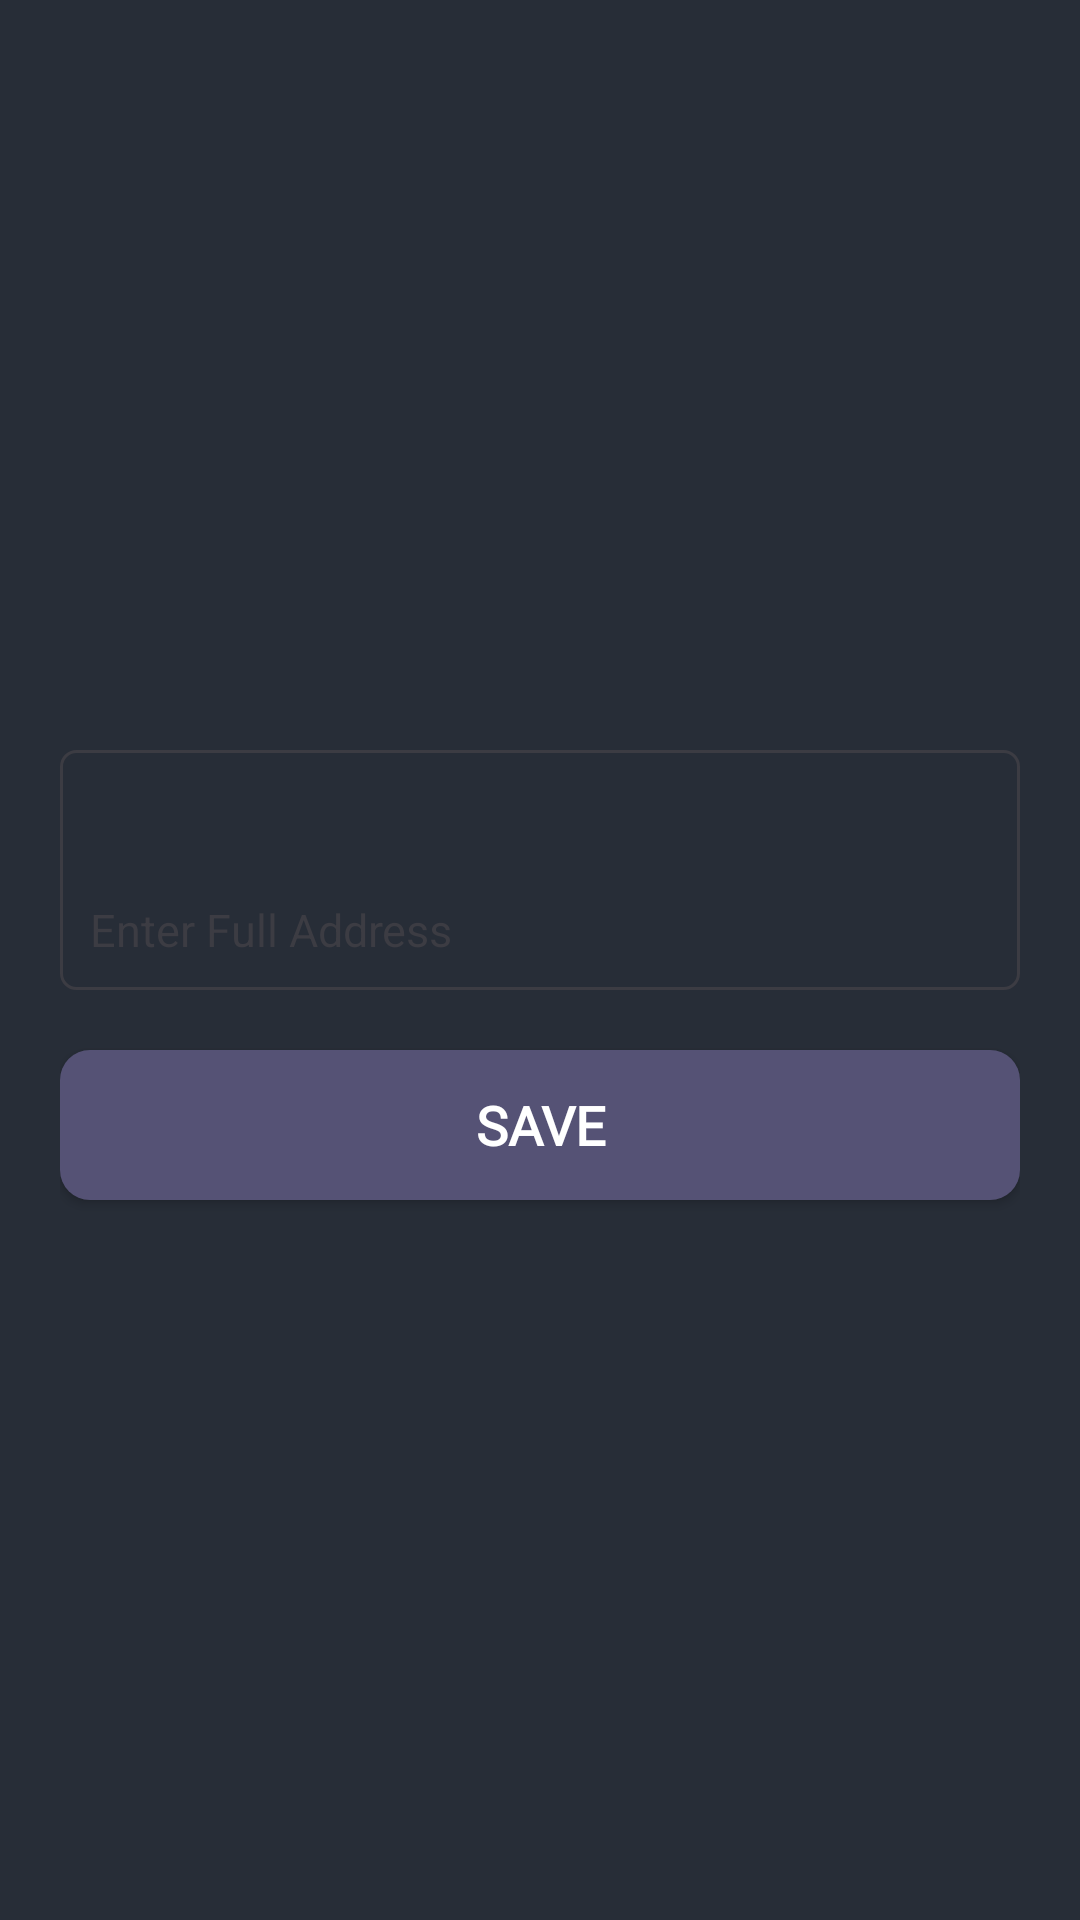

The Android layout XML behind this screen, and the referenced resources:
<!-- AndroidManifest.xml: application theme Theme.EasyRide -->
<!-- res/layout/profiledetailsactivity.xml -->
<?xml version="1.0" encoding="utf-8"?>
<RelativeLayout xmlns:android="http://schemas.android.com/apk/res/android"
    android:layout_width="match_parent"
    android:layout_height="match_parent"
    android:orientation="vertical"
    android:background="@color/color_primary">
    <androidx.appcompat.widget.Toolbar
        android:id="@+id/toolbar"
        android:layout_width="match_parent"
        android:layout_height="?attr/actionBarSize"
        android:background="@color/color_primary"
        android:elevation="4dp"
        android:layout_marginTop="0dp"
        android:theme="?attr/actionBarTheme" />
   <LinearLayout
       android:layout_width="match_parent"
       android:orientation="vertical"
       android:padding="20dp"
       android:layout_marginTop="30dp"
       android:layout_height="wrap_content">
       <ImageView
           android:layout_width="150dp"
           android:layout_height="150dp"
           android:layout_marginTop="20dp"
           android:layout_marginBottom="30dp"
           android:layout_gravity="center"
           android:id="@+id/profileImage"
           android:src="@drawable/profileimage"></ImageView>
    <LinearLayout
        android:layout_width="match_parent"
        android:background="@drawable/rounded_edittext_bg"
        android:layout_height="80dp">
        <EditText
            android:layout_width="fill_parent"
            android:layout_height="80dp"
            android:textColor="@color/white"
            android:textColorHint="#3C3C43"
            android:layout_marginTop="20dp"
            android:paddingLeft="10dp"
            android:id="@+id/fulladress"
            android:textSize="15dp"
            android:background="@null"
            android:hint="Enter Full Address"></EditText>
    </LinearLayout>

       <Button
           android:layout_width="fill_parent"
           android:layout_height="50dp"
           android:layout_centerHorizontal="true"
           android:layout_marginTop="20dp"
           android:background="@drawable/roundedbtn_background"
           android:layout_marginBottom="25dp"
           android:fontFamily="@font/roboto_regular"
           android:gravity="center"
           android:id="@+id/saveprofilebtn"
           android:text="Save"
           android:textColor="@color/white"
           android:textSize="18dp"
           android:textStyle="bold"></Button>
   </LinearLayout>
    <ProgressBar
        android:layout_width="50dp"
        android:layout_height="50dp"
        android:id="@+id/progressbarview"
        android:visibility="gone"
        android:layout_marginTop="50dp"
        android:indeterminateTint="@color/white"
        android:layout_centerInParent="true"
        ></ProgressBar>
</RelativeLayout>
<!-- resources referenced by this layout -->
<resources>
  <color name="color_primary">#272D37</color>
  <color name="white">#FFFFFFFF</color>
  <!-- drawable rounded_edittext_bg (drawable) -->
  <?xml version="1.0" encoding="utf-8"?>
  <shape xmlns:android="http://schemas.android.com/apk/res/android"
      android:shape="rectangle" android:padding="15dp">
  
      <corners
          android:bottomRightRadius="5dp"
          android:bottomLeftRadius="5dp"
          android:topLeftRadius="5dp"
          android:topRightRadius="5dp" />
      <stroke android:width="1dip" android:color="#3C3C43" />
  </shape>
  <!-- drawable roundedbtn_background (drawable) -->
  <shape xmlns:android="http://schemas.android.com/apk/res/android"
      android:shape="rectangle">
      <solid android:color="#555275" /> 
      <corners android:radius="10dp" /> 
  </shape>
  <style name="Theme.EasyRide" parent="android:Theme.Material.Light.DarkActionBar">
          <item name="android:colorPrimary">@color/color_primary</item>
          <item name="colorPrimary">@color/color_primary</item>
      </style>
</resources>
